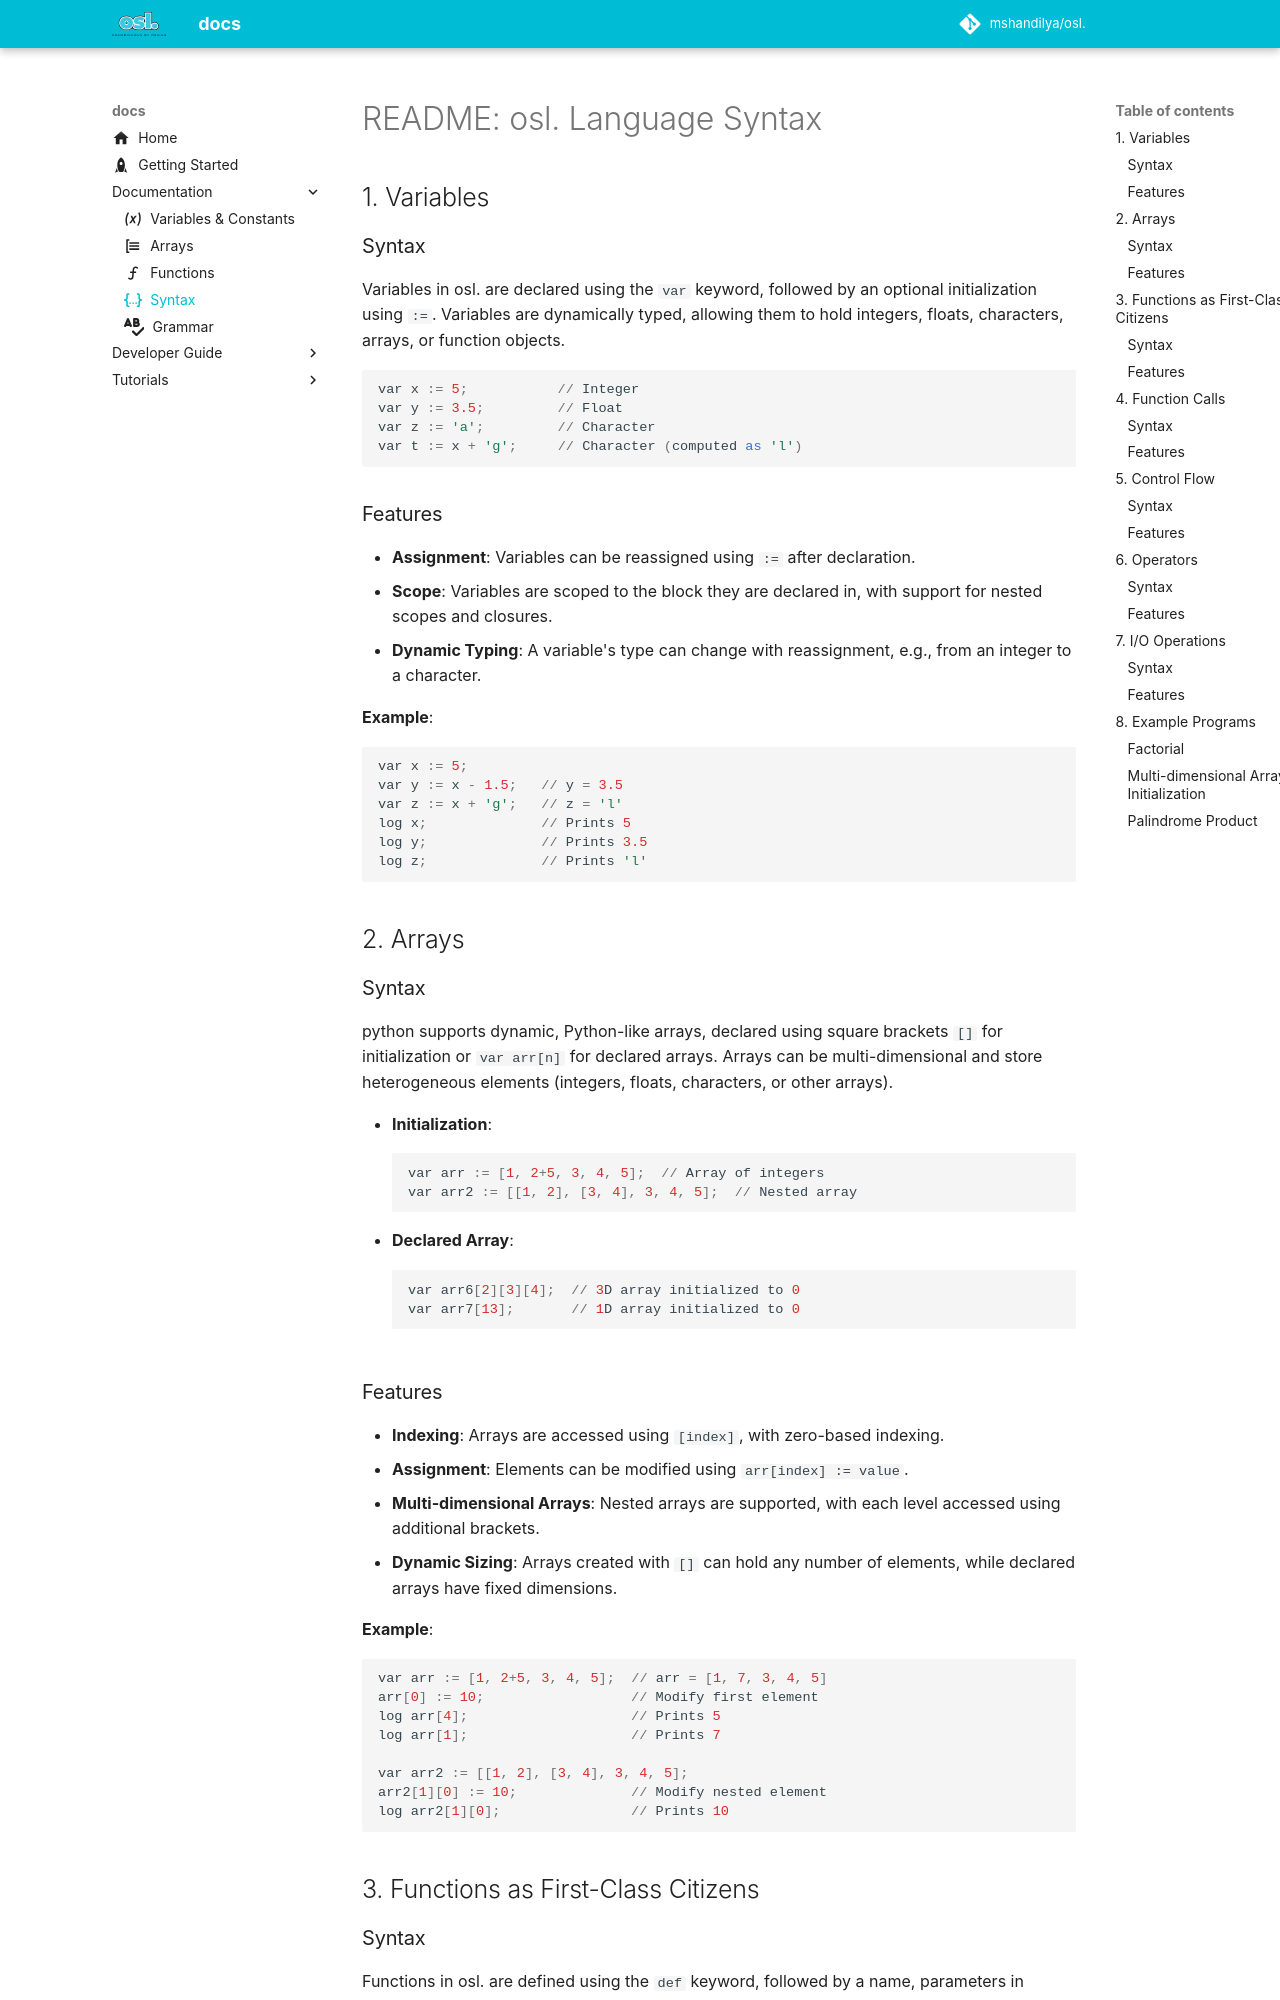

repository: guntas-13/osl.docs · page: documentation/syn/index.html · generator: mkdocs

---
icon: material/code-json
---

# README: osl. Language Syntax

## 1. Variables

### Syntax

Variables in osl. are declared using the `var` keyword, followed by an optional initialization using `:=`. Variables are dynamically typed, allowing them to hold integers, floats, characters, arrays, or function objects.

```python
var x := 5;           // Integer
var y := 3.5;         // Float
var z := 'a';         // Character
var t := x + 'g';     // Character (computed as 'l')
```

### Features

- **Assignment**: Variables can be reassigned using `:=` after declaration.
- **Scope**: Variables are scoped to the block they are declared in, with support for nested scopes and closures.
- **Dynamic Typing**: A variable's type can change with reassignment, e.g., from an integer to a character.

**Example**:

```python
var x := 5;
var y := x - 1.5;   // y = 3.5
var z := x + 'g';   // z = 'l'
log x;              // Prints 5
log y;              // Prints 3.5
log z;              // Prints 'l'
```

## 2. Arrays

### Syntax

python supports dynamic, Python-like arrays, declared using square brackets `[]` for initialization or `var arr[n]` for declared arrays. Arrays can be multi-dimensional and store heterogeneous elements (integers, floats, characters, or other arrays).

- **Initialization**:
  ```python
  var arr := [1, 2+5, 3, 4, 5];  // Array of integers
  var arr2 := [[1, 2], [3, 4], 3, 4, 5];  // Nested array
  ```
- **Declared Array**:
  ```python
  var arr6[2][3][4];  // 3D array initialized to 0
  var arr7[13];       // 1D array initialized to 0
  ```
